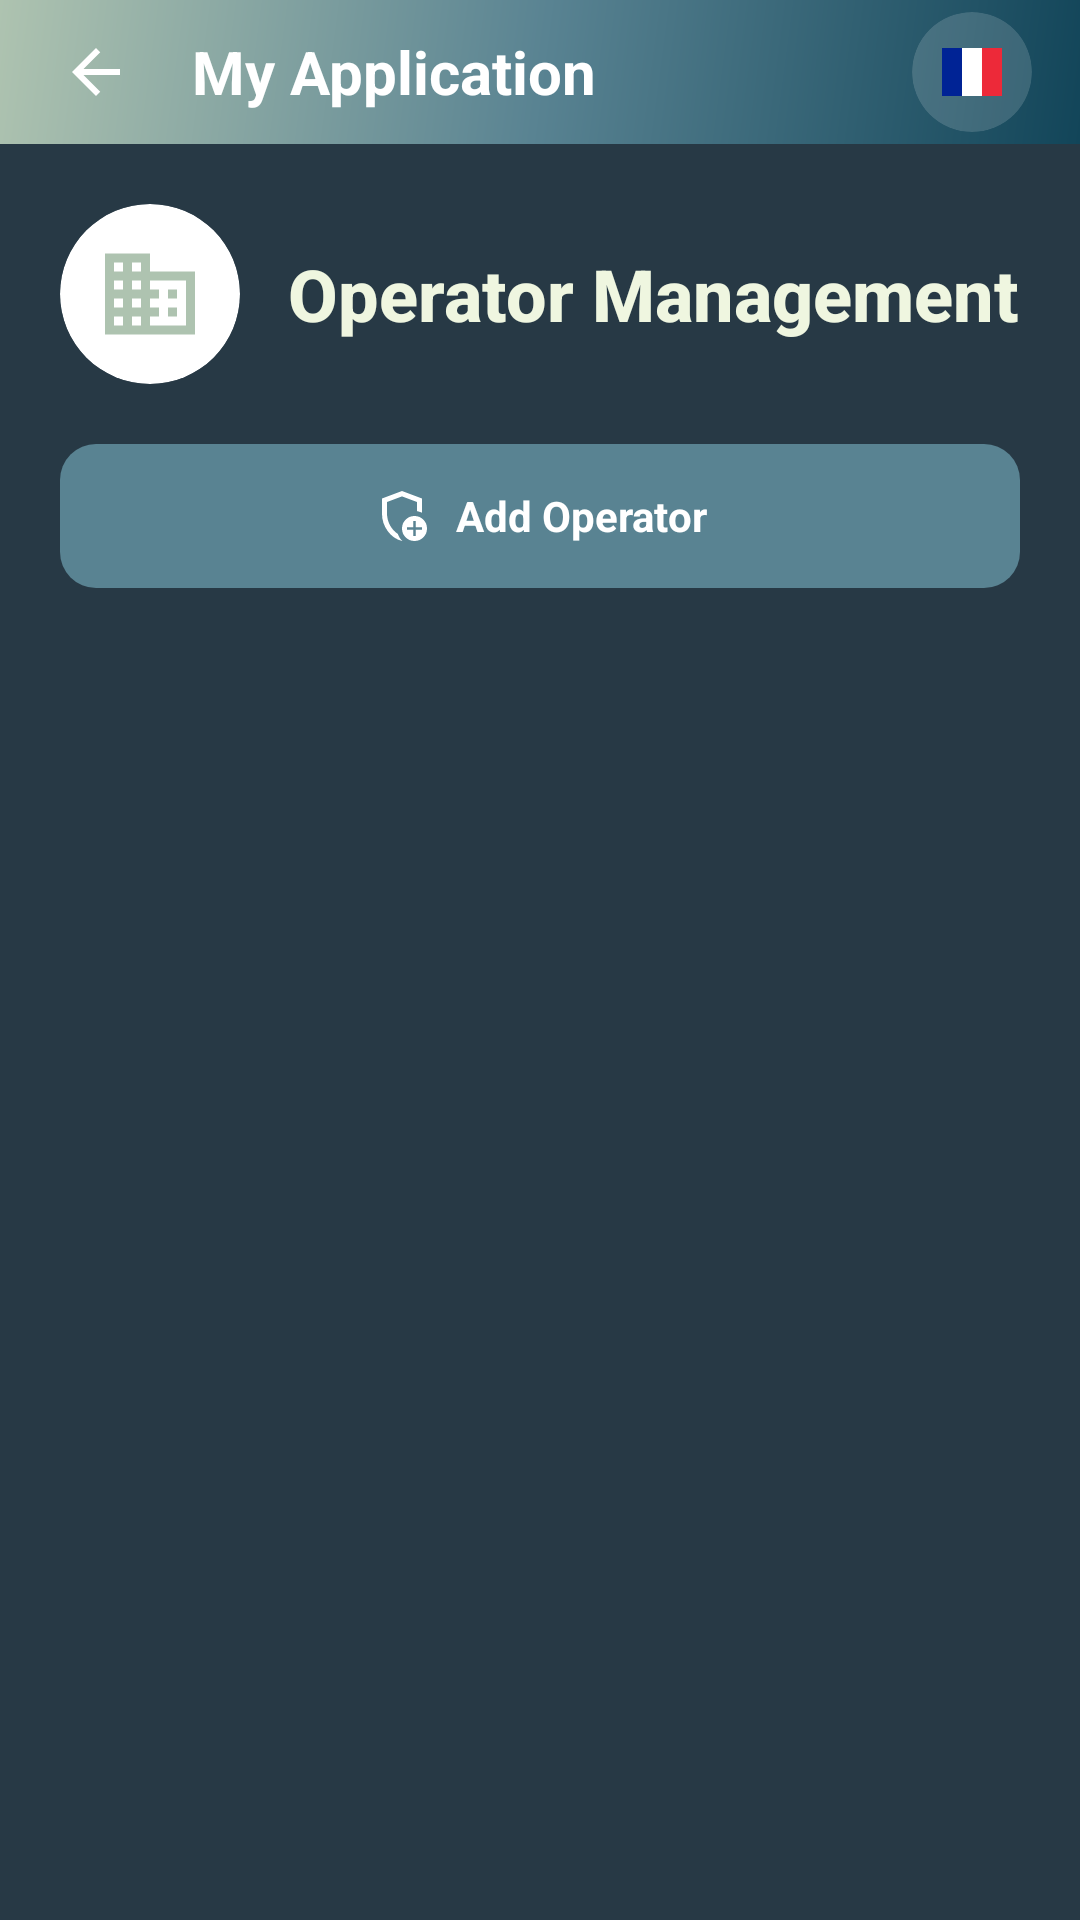

Android layout source for this screen:
<!-- AndroidManifest.xml: application theme Theme.MyApplication -->
<!-- res/layout/activity_operator_management.xml -->
<?xml version="1.0" encoding="utf-8"?>
<RelativeLayout xmlns:android="http://schemas.android.com/apk/res/android"
    xmlns:app="http://schemas.android.com/apk/res-auto"
    android:layout_width="match_parent"
    android:layout_height="match_parent"
    android:background="@color/background_secondary">

    
    <include layout="@layout/standard_header" />

    
    <ScrollView
        android:layout_width="match_parent"
        android:layout_height="match_parent"
        android:layout_below="@id/headerLayout"
        android:fillViewport="true"
        android:clipToPadding="false"
        android:paddingTop="0dp">

        <LinearLayout
            android:layout_width="match_parent"
            android:layout_height="wrap_content"
            android:orientation="vertical"
            android:padding="20dp">

            
            <LinearLayout
                android:layout_width="match_parent"
                android:layout_height="wrap_content"
                android:orientation="horizontal"
                android:gravity="center_vertical"
                android:layout_marginBottom="20dp">

                
                <androidx.cardview.widget.CardView
                    android:layout_width="60dp"
                    android:layout_height="60dp"
                    app:cardCornerRadius="30dp"
                    app:cardElevation="0dp"
                    android:layout_marginEnd="16dp">

                    <ImageView
                        android:layout_width="match_parent"
                        android:layout_height="match_parent"
                        android:src="@drawable/ic_banking"
                        android:background="@color/background_card"
                        android:padding="12dp"
                        android:tint="@color/primary_orange" />

                </androidx.cardview.widget.CardView>

                
                <LinearLayout
                    android:layout_width="0dp"
                    android:layout_height="wrap_content"
                    android:layout_weight="1"
                    android:orientation="vertical">

                    <TextView
                        android:id="@+id/tvWelcome"
                        android:layout_width="wrap_content"
                        android:layout_height="wrap_content"
                        android:text="@string/operator_management"
                        android:textSize="24sp"
                        android:textStyle="bold"
                        android:textColor="@color/text_primary"
                        android:fontFamily="sans-serif-medium" />

                    <TextView
                        android:id="@+id/tvUserInfo"
                        android:layout_width="wrap_content"
                        android:layout_height="wrap_content"
                        android:text=""
                        android:textSize="14sp"
                        android:textColor="@color/text_secondary"
                        android:layout_marginTop="4dp"
                        android:visibility="gone" />

                </LinearLayout>

            </LinearLayout>

            
            <LinearLayout
                android:id="@+id/btnAddOperator"
                android:layout_width="match_parent"
                android:layout_height="48dp"
                android:background="@drawable/button_primary"
                android:layout_marginBottom="16dp"
                android:orientation="horizontal"
                android:gravity="center"
                android:clickable="true"
                android:focusable="true">

                <ImageView
                    android:layout_width="20dp"
                    android:layout_height="20dp"
                    android:src="@drawable/add_moderator_24"
                    app:tint="@color/white"
                    android:layout_marginEnd="8dp" />

                <TextView
                    android:layout_width="wrap_content"
                    android:layout_height="wrap_content"
                    android:text="@string/add_operator"
                    android:textColor="@color/white"
                    android:textSize="14sp"
                    android:textStyle="bold" />

            </LinearLayout>

            
            <androidx.recyclerview.widget.RecyclerView
                android:id="@+id/recyclerViewOperators"
                android:layout_width="match_parent"
                android:layout_height="wrap_content"
                android:nestedScrollingEnabled="false" />

        </LinearLayout>

    </ScrollView>

</RelativeLayout>
<!-- res/layout/standard_header.xml (included above) -->
<?xml version="1.0" encoding="utf-8"?>
<LinearLayout xmlns:android="http://schemas.android.com/apk/res/android"
    xmlns:app="http://schemas.android.com/apk/res-auto"
    android:id="@+id/headerLayout"
    android:layout_width="match_parent"
    android:layout_height="wrap_content"
    android:background="@drawable/gradient_primary"
    android:orientation="horizontal"
    android:paddingStart="16dp"
    android:paddingEnd="16dp"
    android:paddingBottom="4dp"
    android:paddingTop="4dp"
    android:gravity="center_vertical"
    android:layout_alignParentTop="true">

    <ImageView
        android:id="@+id/btnBack"
        android:layout_width="32dp"
        android:layout_height="32dp"
        android:src="@drawable/ic_back"
        app:tint="@color/text_white"
        android:scaleType="centerInside"
        android:background="?android:attr/selectableItemBackgroundBorderless"
        android:clickable="true"
        android:focusable="true"
        android:padding="4dp" />

    <TextView
        android:id="@+id/tvHeaderTitle"
        android:layout_width="0dp"
        android:layout_height="wrap_content"
        android:layout_weight="1"
        android:text="@string/app_name" 
        android:textSize="20sp"
        android:textStyle="bold"
        android:textColor="@color/text_white"
        android:layout_marginStart="16dp" />

    
    <include layout="@layout/language_selector" 
        android:layout_width="wrap_content"
        android:layout_height="wrap_content" />
</LinearLayout>
<!-- res/layout/language_selector.xml (included above) -->
<?xml version="1.0" encoding="utf-8"?>
<FrameLayout xmlns:android="http://schemas.android.com/apk/res/android"
    xmlns:app="http://schemas.android.com/apk/res-auto"
    android:layout_width="wrap_content"
    android:layout_height="wrap_content"
    android:layout_gravity="end"
    android:background="@android:color/transparent">

    <androidx.cardview.widget.CardView
        android:layout_width="40dp"
        android:layout_height="40dp"
        android:layout_gravity="center"
        app:cardCornerRadius="20dp"
        app:cardElevation="0dp"
        app:cardBackgroundColor="@color/background_card"
        android:background="?android:attr/selectableItemBackgroundBorderless"
        android:clickable="true"
        android:focusable="true">

        <ImageView
            android:id="@+id/ivLanguageFlag"
            android:layout_width="24dp"
            android:layout_height="24dp"
            android:src="@drawable/ic_flag_fr"
            android:layout_gravity="center"
            android:scaleType="centerInside" />

        <Spinner
            android:id="@+id/spinnerLanguage"
            android:layout_width="wrap_content"
            android:layout_height="wrap_content"
            android:spinnerMode="dropdown"
            android:background="@android:color/transparent"
            android:minWidth="0dp"
            android:visibility="gone" />

    </androidx.cardview.widget.CardView>

</FrameLayout>
<!-- resources referenced by this layout -->
<resources>
  <color name="background_card">#26FFFFFF</color>
  <color name="background_secondary">#1AFFFFFF</color>
  <color name="primary_orange">#AEC3B0</color>
  <color name="text_primary">#EFF6E0</color>
  <color name="text_secondary">#AEC3B0</color>
  <color name="text_white">#FFFFFF</color>
  <color name="white">#FFFFFFFF</color>
  <!-- drawable button_primary (drawable) -->
  <?xml version="1.0" encoding="utf-8"?>
  <shape xmlns:android="http://schemas.android.com/apk/res/android"
      android:shape="rectangle">
      <solid android:color="@color/primary_blue" />
      <corners android:radius="12dp" />
      <stroke
          android:width="0dp"
          android:color="@color/primary_blue" />
  </shape>
  <!-- drawable gradient_primary (drawable) -->
  <?xml version="1.0" encoding="utf-8"?>
  <shape xmlns:android="http://schemas.android.com/apk/res/android"
      android:shape="rectangle">
      <gradient
          android:type="linear"
          android:angle="135"
          android:startColor="@color/gradient_start"
          android:centerColor="@color/gradient_middle"
          android:endColor="@color/gradient_end" />
      <corners android:radius="0dp" />
      <padding android:bottom="0.5dp"/>
  </shape>
  <!-- drawable ic_back (drawable) -->
  <?xml version="1.0" encoding="utf-8"?>
  <vector xmlns:android="http://schemas.android.com/apk/res/android"
      android:width="24dp"
      android:height="24dp"
      android:viewportWidth="24"
      android:viewportHeight="24">
      <path
          android:fillColor="#FFFFFFFF"
          android:pathData="M20,11H7.83l5.59,-5.59L12,4l-8,8 8,8 1.41,-1.41L7.83,13H20v-2z"/>
  </vector>
  <!-- drawable ic_banking (drawable) -->
  <?xml version="1.0" encoding="utf-8"?>
  <vector xmlns:android="http://schemas.android.com/apk/res/android"
      android:width="120dp"
      android:height="120dp"
      android:viewportWidth="24"
      android:viewportHeight="24"
      android:tint="@color/text_white">
      
      <path
          android:fillColor="@color/text_white"
          android:pathData="M12,7V3H2v18h20V7H12zM6,19H4v-2h2V19zM6,15H4v-2h2V15zM6,11H4V9h2V11zM6,7H4V5h2V7zM10,19H8v-2h2V19zM10,15H8v-2h2V15zM10,11H8V9h2V11zM10,7H8V5h2V7zM20,19h-8v-2h2v-2h-2v-2h2v-2h-2V9h8V19zM18,11h-2v2h2V11zM18,15h-2v2h2V15z"/>
  </vector>
  <!-- drawable ic_flag_fr (drawable) -->
  <?xml version="1.0" encoding="utf-8"?>
  <vector xmlns:android="http://schemas.android.com/apk/res/android"
      android:width="24dp"
      android:height="24dp"
      android:viewportWidth="24"
      android:viewportHeight="24">
      
      
      <path
          android:fillColor="#002395"
          android:pathData="M2,4h6.67v16H2z" />
      
      
      <path
          android:fillColor="#FFFFFF"
          android:pathData="M8.67,4h6.66v16H8.67z" />
      
      
      <path
          android:fillColor="#ED2939"
          android:pathData="M15.33,4h6.67v16h-6.67z" />
  </vector>
  <string name="add_operator">Add Operator</string>
  <string name="app_name">My Application</string>
  <string name="operator_management">Operator Management</string>
  <color name="primary_blue">#598392</color>
  <color name="gradient_start">#124559</color>
  <color name="gradient_middle">#598392</color>
  <color name="gradient_end">#AEC3B0</color>
  <color name="primary_blue_dark">#124559</color>
  <color name="secondary_gray">#6B7280</color>
  <color name="secondary_gray_dark">#4B5563</color>
  <color name="background_light">#0E2230</color>
  <color name="background_white">#0E2230</color>
  <color name="error_red">#EF4444</color>
</resources>
